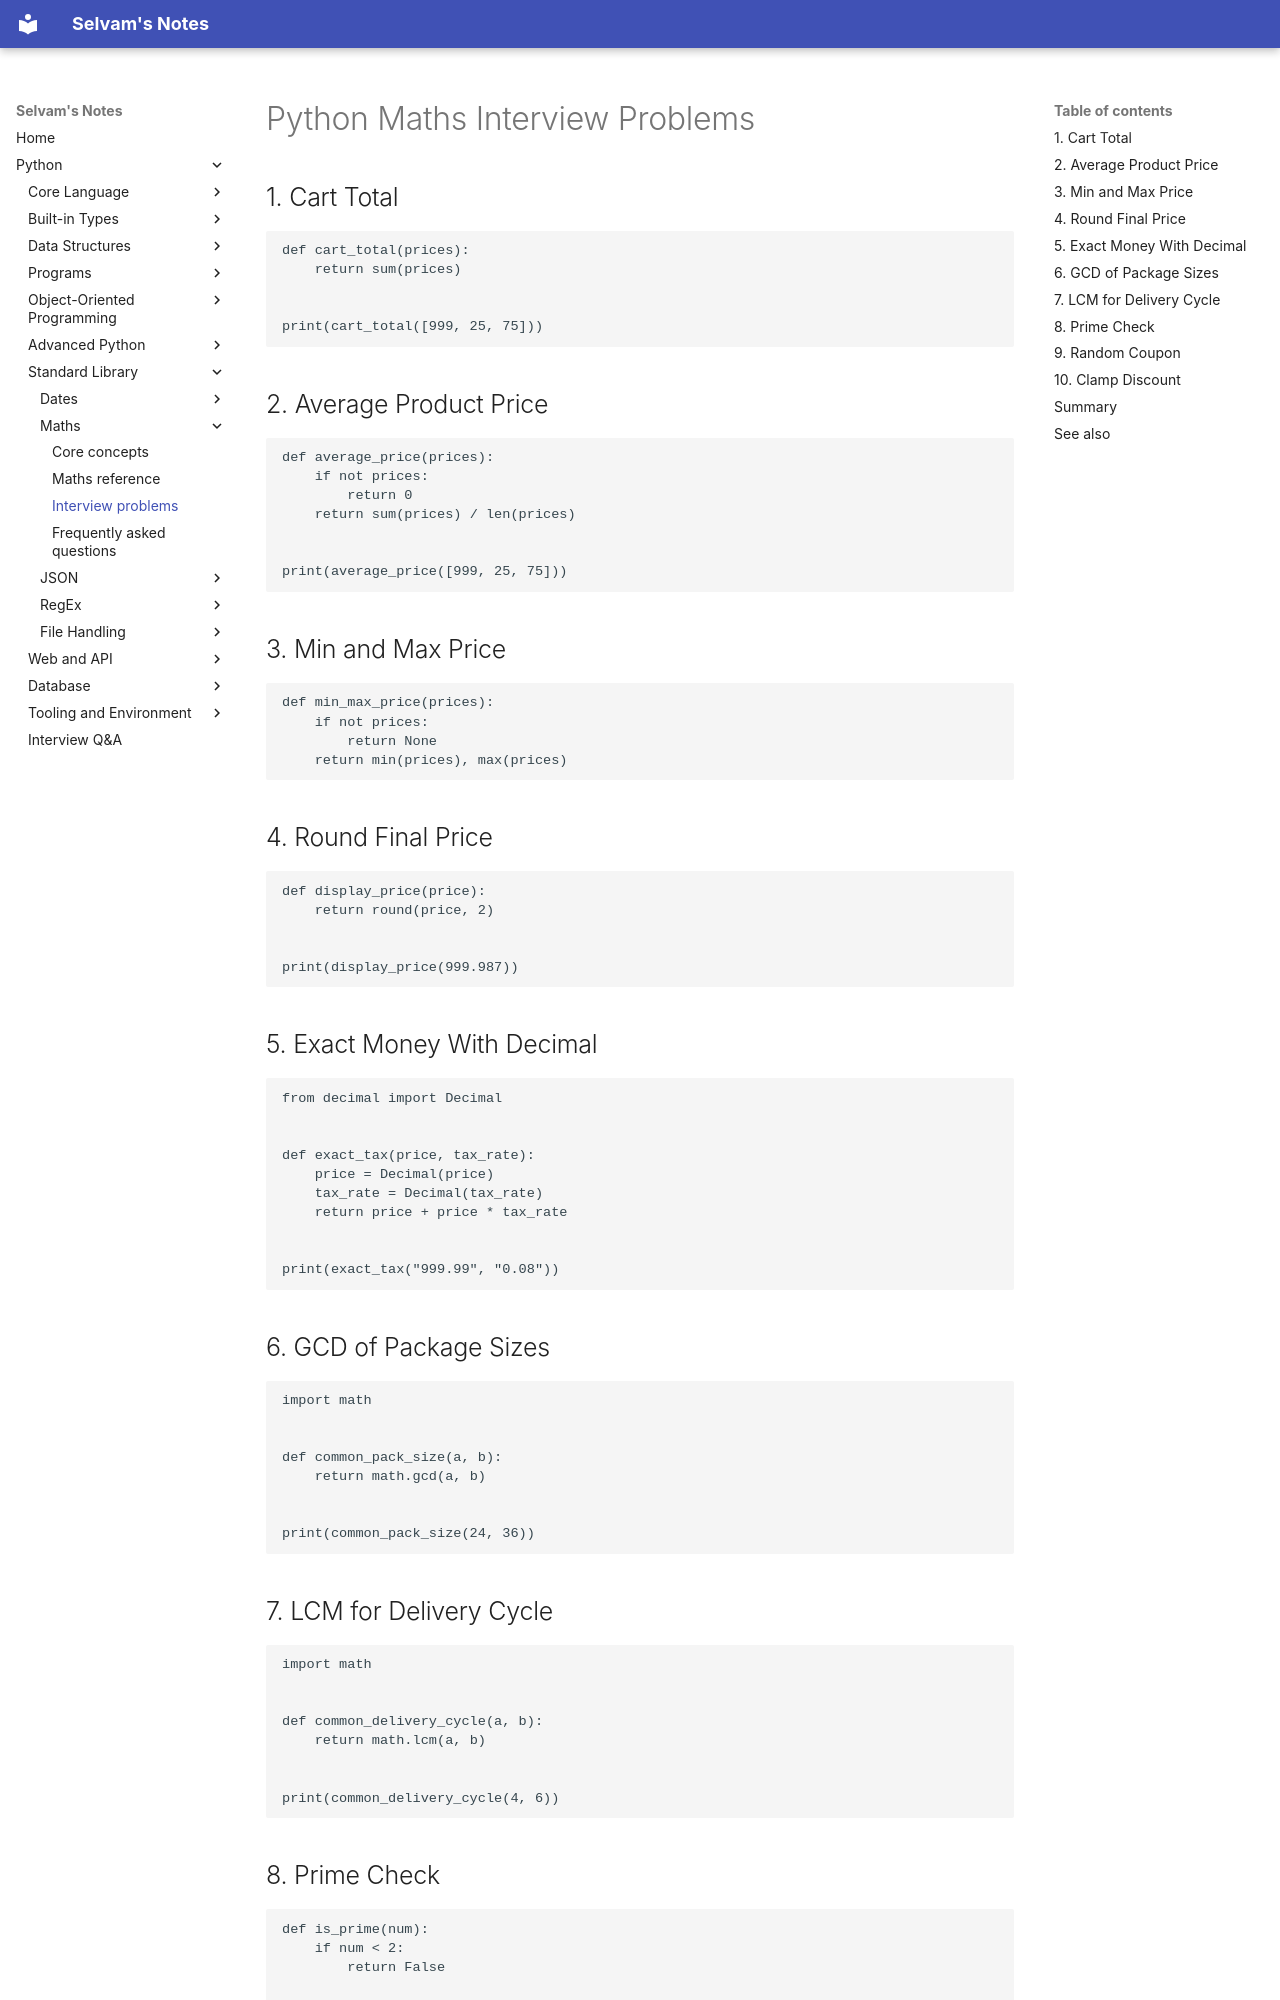

repository: jselvam/notes · page: python/maths/interview-problems/index.html · generator: mkdocs

# Python Maths Interview Problems

## 1. Cart Total

```python
def cart_total(prices):
    return sum(prices)


print(cart_total([999, 25, 75]))
```

## 2. Average Product Price

```python
def average_price(prices):
    if not prices:
        return 0
    return sum(prices) / len(prices)


print(average_price([999, 25, 75]))
```

## 3. Min and Max Price

```python
def min_max_price(prices):
    if not prices:
        return None
    return min(prices), max(prices)
```

## 4. Round Final Price

```python
def display_price(price):
    return round(price, 2)


print(display_price(999.987))
```

## 5. Exact Money With Decimal

```python
from decimal import Decimal


def exact_tax(price, tax_rate):
    price = Decimal(price)
    tax_rate = Decimal(tax_rate)
    return price + price * tax_rate


print(exact_tax("999.99", "0.08"))
```

## 6. GCD of Package Sizes

```python
import math


def common_pack_size(a, b):
    return math.gcd(a, b)


print(common_pack_size(24, 36))
```

## 7. LCM for Delivery Cycle

```python
import math


def common_delivery_cycle(a, b):
    return math.lcm(a, b)


print(common_delivery_cycle(4, 6))
```
